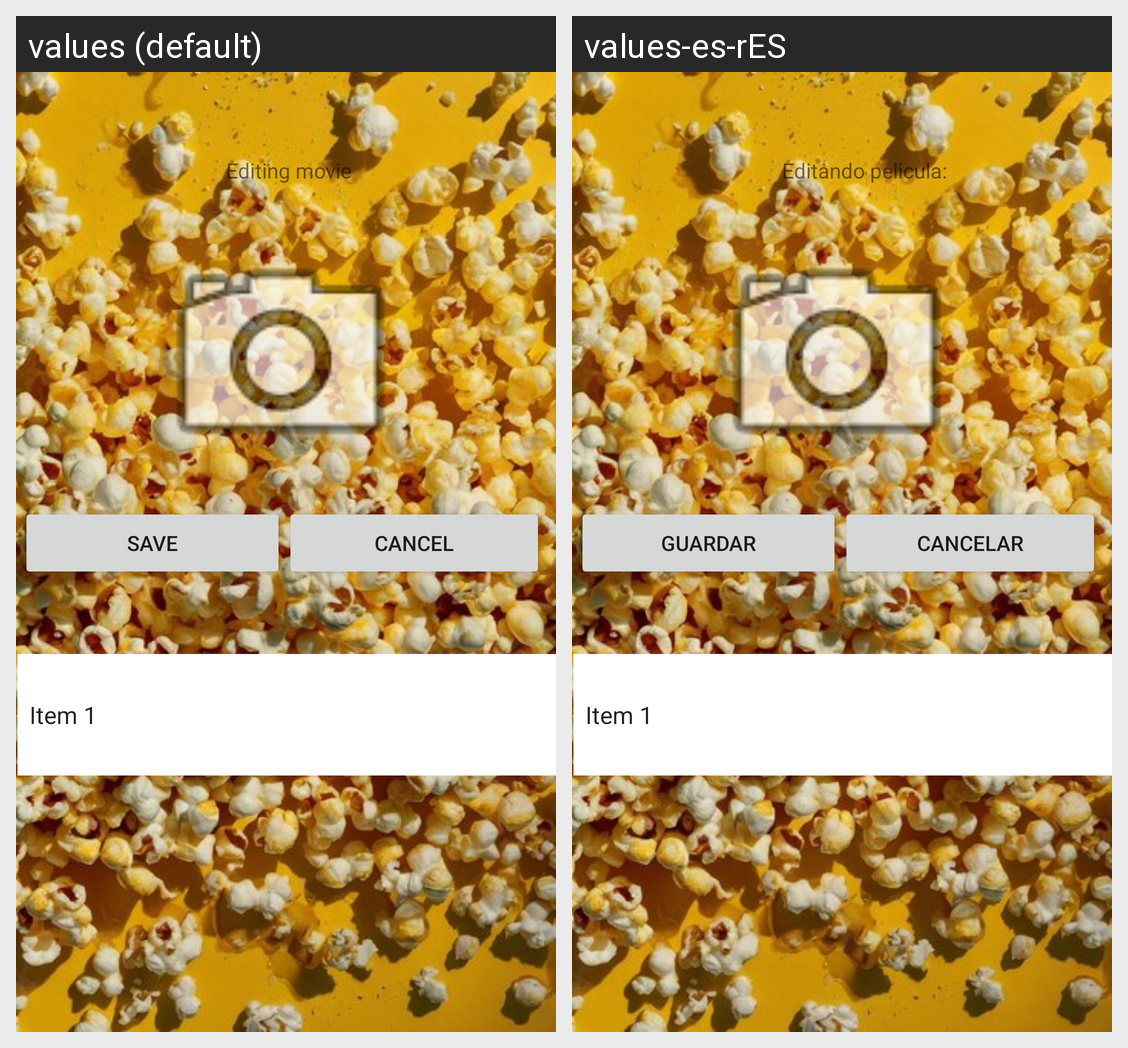

Strings drawn on this Android screen and how each of the app's shown locales translates them:
Android screen res/layout/activity_film_edit.xml rendered under 2 locales, left to right: values (default), values-es-rES. Device: Nexus 5 (rendered at 1080×1920; each locale shown at half size, 540×960, under a caption strip naming it); theme Theme.FilmotecaFinal.
Strings drawn on this screen, with the default value and each locale's value (text and hints the layout hard-codes, and strings that could not be matched under every locale, appear in the picture but are not listed):

Guardar
  values: Save
  values-es-rES: Guardar

Cancelar
  values: Cancel
  values-es-rES: Cancelar

Editando
  values: Editing movie
  values-es-rES: Editando pelicula:
